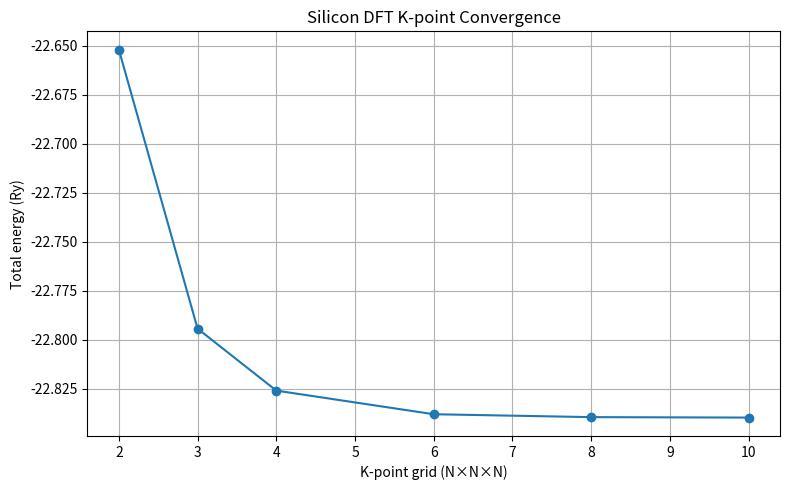

This chart was generated by the following Python code:
import numpy as np
import matplotlib.pyplot as plt

kpoints = np.array([2, 3, 4, 6, 8, 10])

energy = np.array([
    -22.65203135,
    -22.79439503,
    -22.82600804,
    -22.83806904,
    -22.83954413,
    -22.83977668
])

plt.figure(figsize=(8, 5))
plt.plot(kpoints, energy, marker='o')

plt.xlabel("K-point grid (N×N×N)")
plt.ylabel("Total energy (Ry)")
plt.title("Silicon DFT K-point Convergence")
plt.grid(True)
plt.tight_layout()

plt.savefig("silicon_kpoint_convergence.png", dpi=150)
